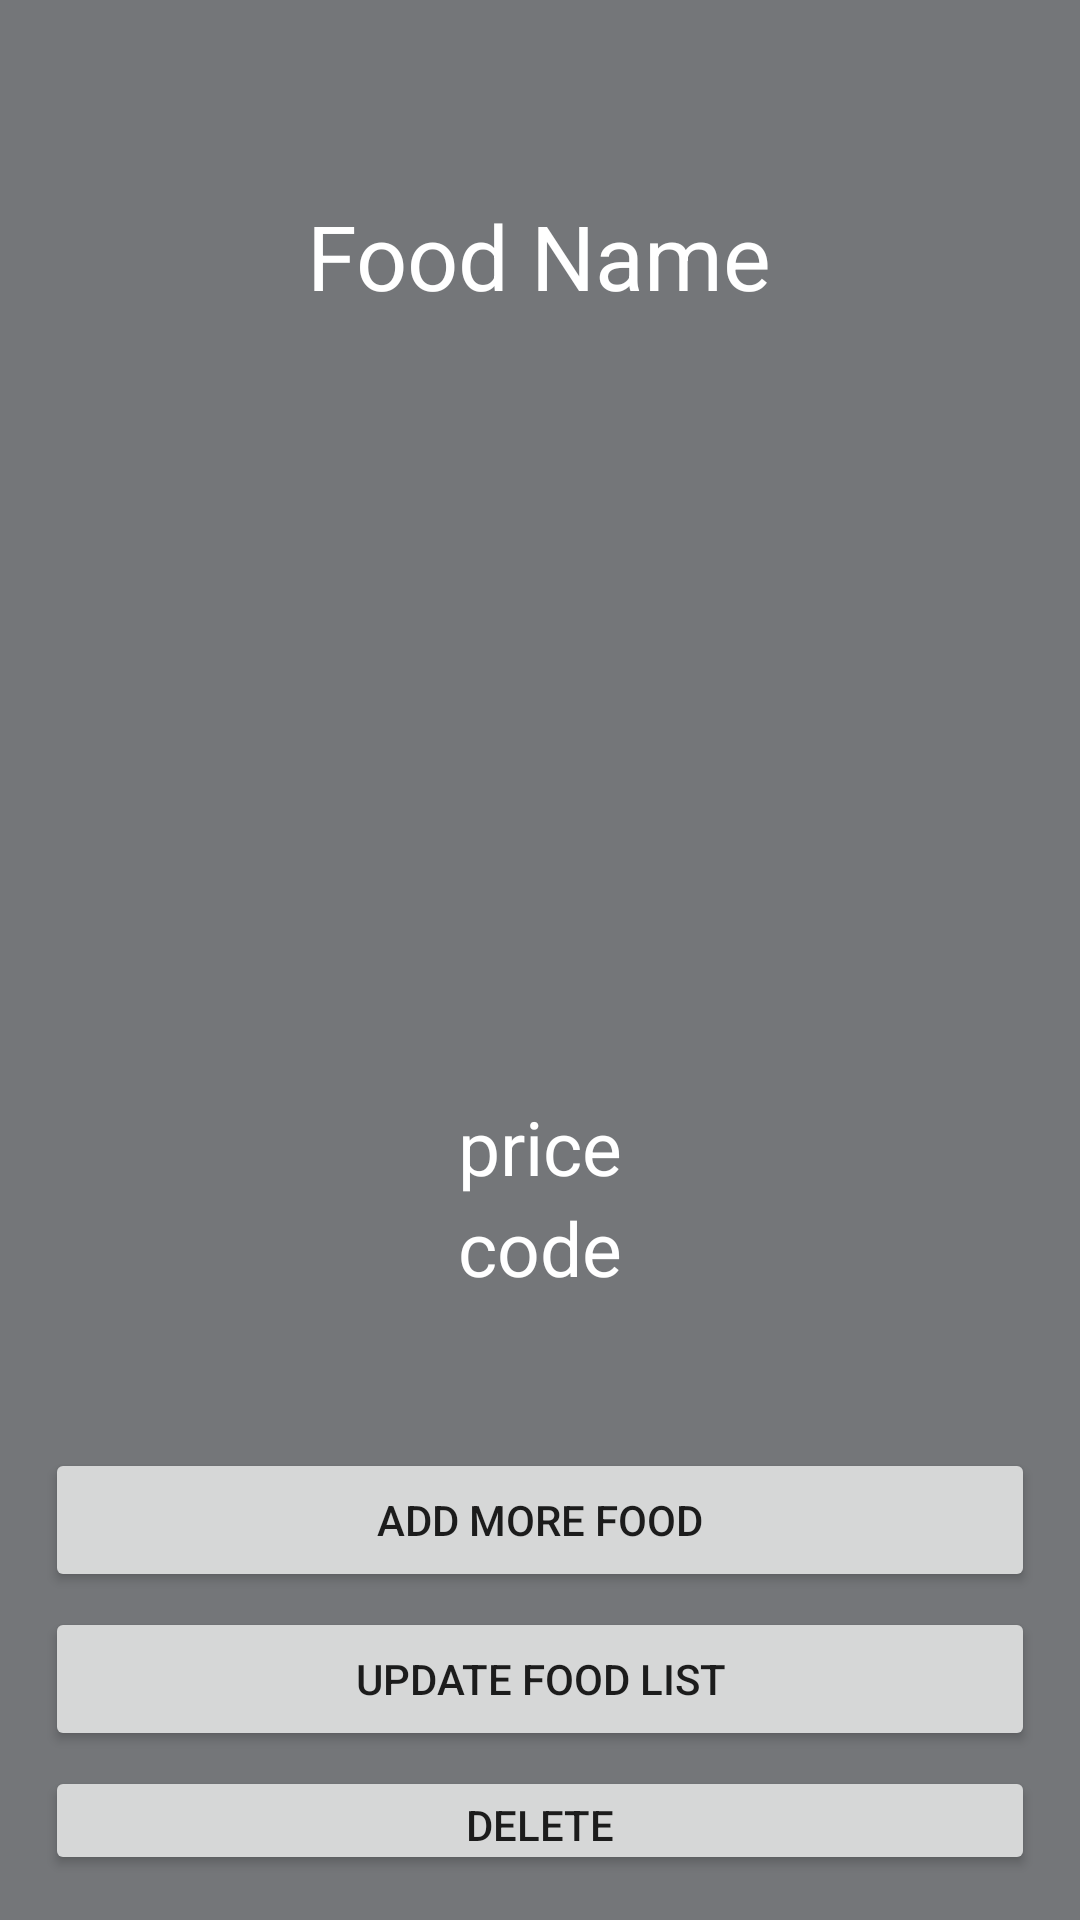

Here is an Android app screen rendered from its layout file. Give the layout XML and the strings, colors and styles it references.
<!-- AndroidManifest.xml: application theme Theme.AppDatMonAn -->
<!-- res/layout/activity_food_details.xml -->
<?xml version="1.0" encoding="utf-8"?>
<RelativeLayout xmlns:android="http://schemas.android.com/apk/res/android"
    xmlns:app="http://schemas.android.com/apk/res-auto"
    xmlns:tools="http://schemas.android.com/tools"
    android:layout_width="match_parent"
    android:layout_height="match_parent"
    tools:context=".FoodDetails"
    android:padding="15dp"
    android:background="@color/material_dynamic_neutral50">
    <TextView
        android:layout_marginTop="50dp"
        android:id="@+id/textTitle_detail"
        android:layout_width="wrap_content"
        android:layout_height="wrap_content"
        android:text="Food Name"
        android:fontFamily="sans-serif"
        android:textColor="@color/white"
        android:textSize="30dp"
        android:layout_centerHorizontal="true"/>
    <ImageView
        android:layout_below="@+id/textTitle_detail"
        android:id="@+id/imageFood_detail"
        android:layout_width="250dp"
        android:layout_height="250dp"
        android:src="@drawable/food01"
        android:layout_centerHorizontal="true"
        android:layout_marginTop="10dp"/>

    <TextView
        android:id="@+id/textPrice_detail"
        android:layout_width="wrap_content"
        android:layout_height="wrap_content"
        android:text="price"
        android:fontFamily="sans-serif"
        android:textColor="@color/white"
        android:textSize="25dp"
        android:layout_centerHorizontal="true"
        android:layout_below="@+id/imageFood_detail"/>
    <TextView
        android:id="@+id/textCode_detail"
        android:layout_width="wrap_content"
        android:layout_height="wrap_content"
        android:text="code"
        android:fontFamily="sans-serif"
        android:textColor="@color/white"
        android:textSize="25dp"
        android:layout_centerHorizontal="true"
        android:layout_below="@+id/textPrice_detail"/>

    <Button
        android:id="@+id/btnAdd_detail"
        android:layout_width="match_parent"
        android:layout_height="wrap_content"
        android:layout_below="@id/textCode_detail"
        android:layout_marginTop="50dp"
        android:text="Add More Food" />
    <Button
        android:id="@+id/btnEdit_detail"
        android:layout_width="match_parent"
        android:layout_height="wrap_content"
        android:layout_below="@id/btnAdd_detail"
        android:layout_marginTop="5dp"
        android:text="Update Food List" />
    <Button
        android:id="@+id/btnDelete_detail"
        android:layout_width="match_parent"
        android:layout_height="wrap_content"
        android:layout_below="@id/btnEdit_detail"
        android:layout_marginTop="5dp"
        android:text="Delete" />

</RelativeLayout>
<!-- resources referenced by this layout -->
<resources>
  <style name="Theme.AppDatMonAn" parent="Theme.MaterialComponents.DayNight.DarkActionBar">
          
          <item name="colorPrimary">@color/purple_500</item>
          <item name="colorPrimaryVariant">@color/purple_700</item>
          <item name="colorOnPrimary">@color/white</item>
          
          <item name="colorSecondary">@color/teal_200</item>
          <item name="colorSecondaryVariant">@color/teal_700</item>
          <item name="colorOnSecondary">@color/black</item>
          
          <item name="android:statusBarColor">?attr/colorPrimaryVariant</item>
          
      </style>
  <!-- not gathered from this repository: default colours our renderer supplied (Android Studio template values) -->
  <color name="purple_500">#FF6200EE</color>
  <color name="purple_700">#FF3700B3</color>
  <color name="teal_200">#FF03DAC5</color>
  <color name="teal_700">#FF018786</color>
  <color name="black">#FF000000</color>
  <color name="white">#FFFFFFFF</color>
</resources>
